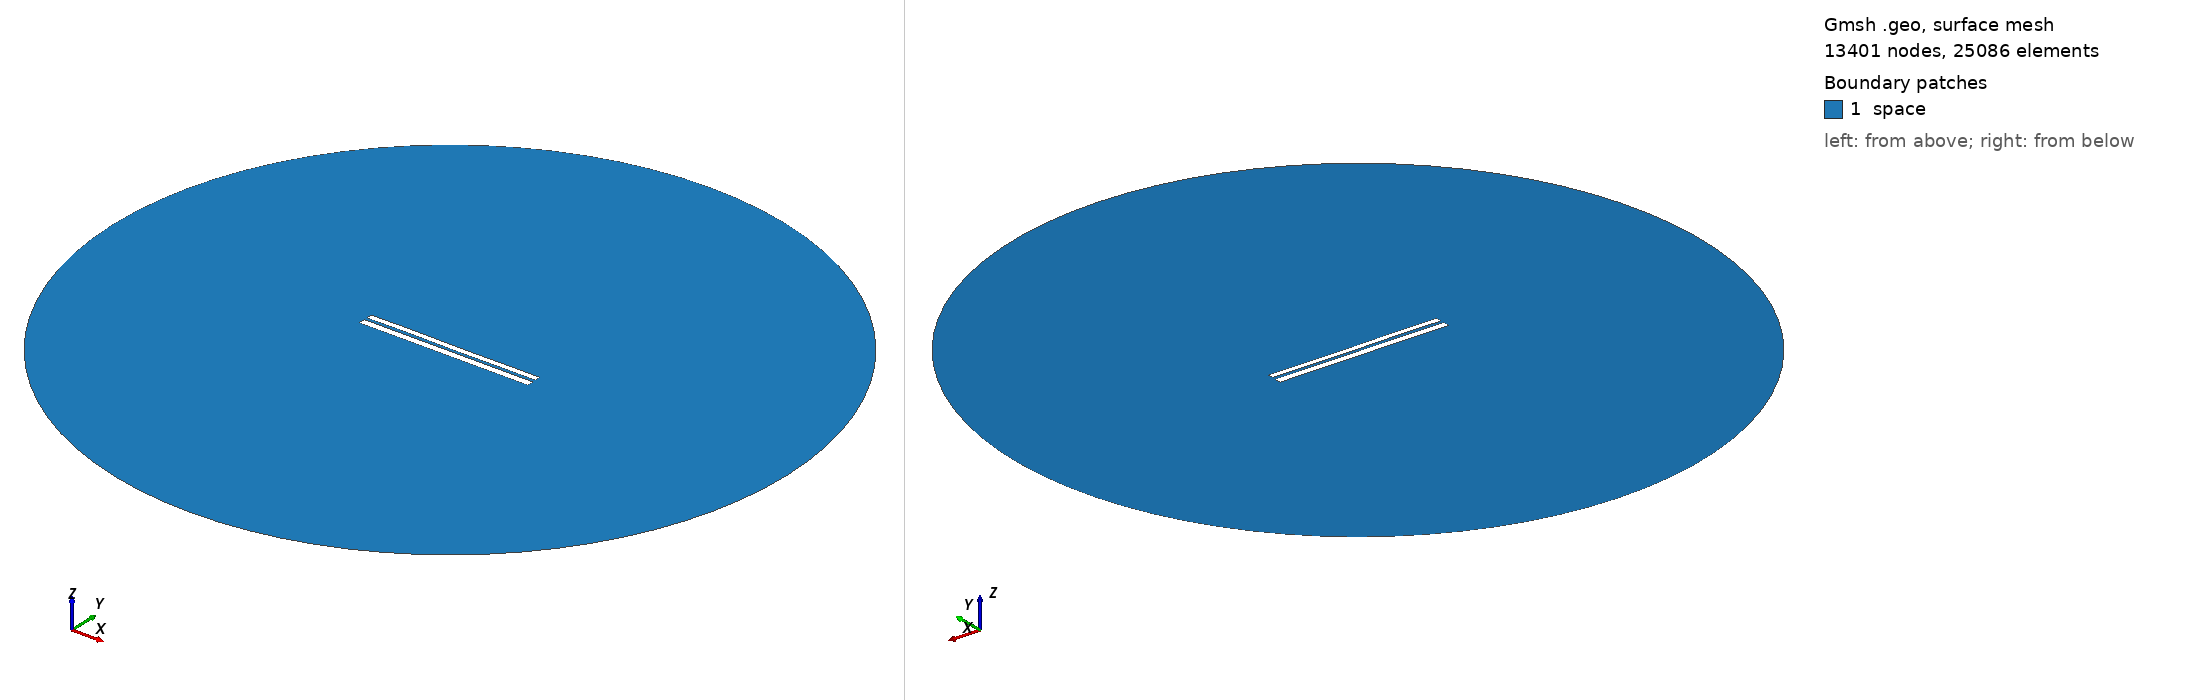

Gmsh geometry script, surface-meshed: 13401 nodes, 25086 surface elements. Boundary patches (legend numbers): 1 space. Left view from above one corner, right view from below the opposite corner. Legend entries are the model's physical surfaces. The drawing asked Gmsh for element sizes between 1% and 20% of the model's largest extent; the script's own settings can give other sizes.

=== 6569.geo (drawn) ===
//---------------------------------------
// Geometry kernel
//---------------------------------------

SetFactory("OpenCASCADE");



//---------------------------------------
// Parameters of the geometry
//---------------------------------------

// Overetch of the upper plate
overetch = 0.25;

// Distance between the plates
distance = 1.5;

// Discretization over the x axis (for the deformation)
nx = 50; 

// Length of the plate
L = 100 - overetch; 

// Number of modes
n = 4; 

// 1st mode coefficient
coeff(1) = 0.0;
beta(1) = 0.596864 * 3.1415926535 / L;

// 2nd mode coefficient
coeff(2) = 0.0;
beta(2) = 1.49418 * 3.1415926535 / L;

// 3rd mode coefficient
coeff(3) = 0.07499999999999998;
beta(3) = 2.50025 * 3.1415926535 / L;

// 4th mode coefficient
coeff(4) = 0.07499999999999998;
beta(4) = 3.49999 * 3.1415926535 / L;



//---------------------------------------
// Upper plate (deformed rectangle)
//---------------------------------------

// Coordiantes of the upper plate
xmin = -50;
xmax = 50 - overetch;

// Height of the upper plate
yheight = 4 - 2 * overetch;

// Indexes of the points
UpperID[] = {};
LowerID[] = {};
LeftID[] = {};
RightID[] = {};

// Point index
p = 1;

// Horizontal edges
For i In {1:nx}
    x = xmin + (i-1)*(xmax - xmin)/(nx-1);

    y_bottom = distance / 2 + overetch;
    For j In {1:n}
        C = (Cosh(beta(j)*L) + Cos(beta(j)*L)) / (Sinh(beta(j)*L) + Sin(beta(j)*L));
        y_bottom  = y_bottom + coeff(j) * (Cosh(beta(j)*(x+50)) - Cos(beta(j)*(x+50)) - C * (Sinh(beta(j)*(x+50)) - Sin(beta(j)*(x+50))));
    EndFor

    y_top = y_bottom + yheight;

    Point(p) = {x, y_top, 0, 1.0};
    UpperID[i] = p;
    p = p + 1;

    Point(p) = {x, y_bottom, 0, 1.0};
    LowerID[i] = p;
    p = p + 1;
EndFor

// Create point lists
UpperPts[] = {}; LowerPts[] = {};
For i In {1:nx}
  UpperPts[] += {UpperID[i]};
  LowerPts[] += {LowerID[i]};
EndFor

// Build splines
Spline(1) = {UpperPts[]};
Spline(2) = {LowerPts[]};
Line(3) = {LowerPts[nx-1], UpperPts[nx-1]};
Line(4) = {LowerPts[0], UpperPts[0]};

// Build the plane surface
Curve Loop(1) = {2, 3, -1, -4};
Plane Surface(1) = {1};



//---------------------------------------
// Lower plate (rectangle)
//---------------------------------------

// Vertices
Point(1001) = {-50, -1, 0, 1.0};
Point(1002) = { 50, -1, 0, 1.0};
Point(1003) = { 50,  -5, 0, 1.0};
Point(1004) = {-50,  -5, 0, 1.0};

// Edges
Line(5) = {1001, 1002};
Line(6) = {1002, 1003};
Line(7) = {1003, 1004};
Line(8) = {1004, 1001};

// Plane surface
Line Loop(2) = {5, 6, 7, 8};
Plane Surface(2) = {2}; 



//---------------------------------------
// Outer (fictious) boundary
//---------------------------------------

// Points
Point(1005) = {0, 0, 0};       // Center
Point(1006) = {200, 0, 0};     // Start point
Point(1007) = {0, 200, 0};     // 90 degrees
Point(1008) = {-200, 0, 0};    // 180 degrees
Point(1009) = {0, -200, 0};    // 270 degrees

// Circle arcs (each needs start, center, end)
Circle(9) = {1006, 1005, 1007};
Circle(10) = {1007, 1005, 1008};
Circle(11) = {1008, 1005, 1009};
Circle(12) = {1009, 1005, 1006};

// Plane surface for the entire domain
Curve Loop(3) = {9, 10, 11, 12};
Surface(3) = {3};

// Subtract the plates from the whole domain to obtain the actual domain where we want to solve the equations
BooleanDifference{ Surface{3}; Delete; }{ Surface{1}; Surface{2}; Delete; }




//---------------------------------------
// Transfinite Lines/Curves
//---------------------------------------

// Set the number of points on the boundaries
r = 7;

// Plates
Transfinite Curve {1, 2} = 50*r Using Progression 1;
Transfinite Curve {3, 4} = 2*r Using Progression 1;
Transfinite Line {5, 7} = 50*r Using Progression 1;
Transfinite Line {6, 8} = 2*r Using Progression 1;

// Outer boundary
Transfinite Line {9, 10, 11, 12} = 20 Using Progression 1;



//---------------------------------------
// Physical groups
//---------------------------------------                

// Physical curves (boundaries)
Physical Line("force_segment", 10) = {2};
Physical Line("upper_plate", 11) = {1, 3, 4};
Physical Line("lower_plate", 12) = {5, 6, 7, 8};
Physical Line("boundary", 20) = {9, 10, 11, 12};

// Physical Surfaces
Physical Surface("space", 30) = {3};



//---------------------------------------
// 6. Generate the Mesh
//---------------------------------------

// 2D mesh generation
Mesh 2;
